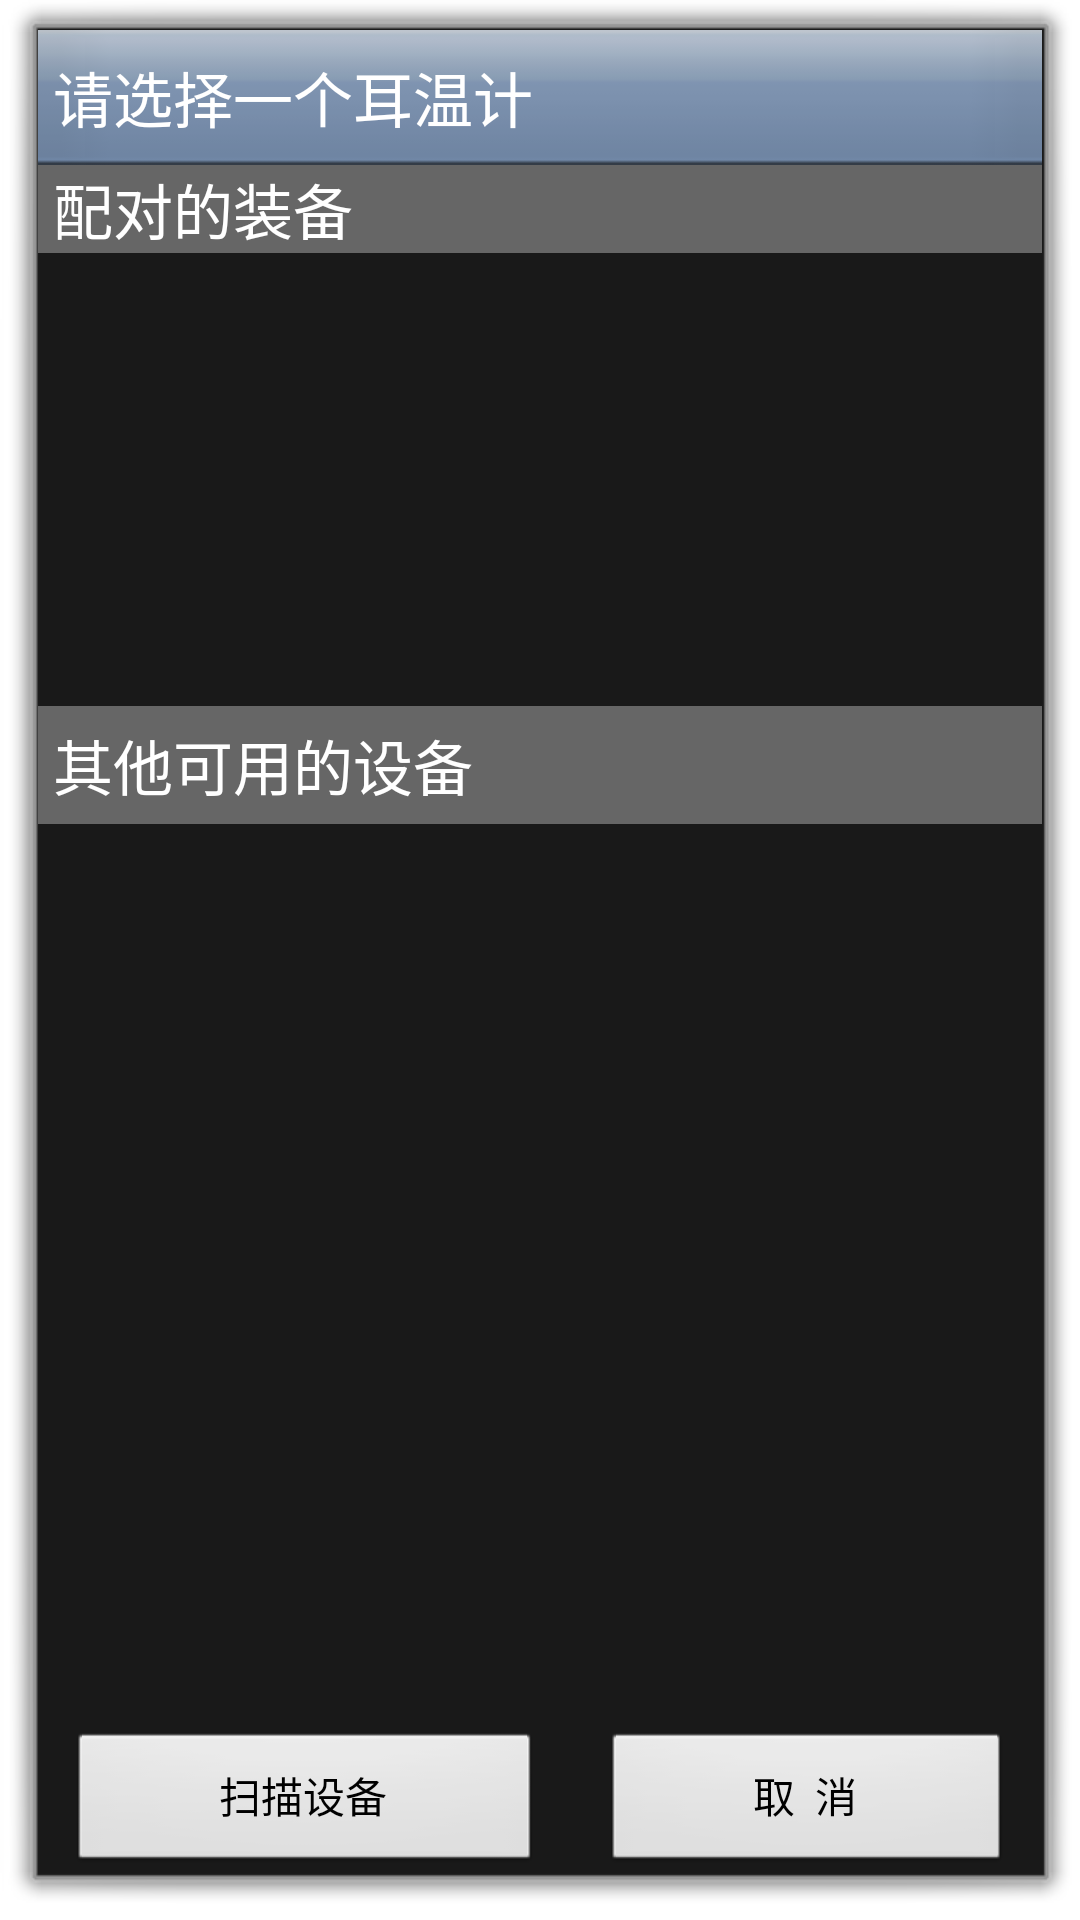

Produce the Android XML layout that renders to this screen, including the resource entries it uses.
<!-- AndroidManifest.xml: activity theme android:Theme.Dialog -->
<!-- res/layout/device_list.xml -->
<?xml version="1.0" encoding="utf-8"?>
<RelativeLayout xmlns:android="http://schemas.android.com/apk/res/android"
    android:layout_width="fill_parent"
    android:layout_height="wrap_content"
    android:descendantFocusability="blocksDescendants"
     >
<LinearLayout 
    android:id="@+id/dialogTitle"
    android:layout_width="fill_parent"
    android:layout_height="@dimen/height_title_bar"
    android:background="@drawable/ic_title_bg"
    android:gravity="center_vertical"
    android:paddingLeft="5dp"
    android:paddingRight="5dp"
    android:orientation="horizontal" >
    <TextView
        android:id="@+id/tv_title"
        android:layout_width="wrap_content"
        android:layout_height="wrap_content"
        android:layout_weight="1"
        android:gravity="left"
        android:singleLine="true"
        android:text="请选择一个耳温计"
        android:textColor="@android:color/white" 
        android:textSize="@dimen/text_size_title"
        />
    <ImageView
            android:id="@+id/ic_waiting"
            android:layout_width="wrap_content"
            android:layout_height="fill_parent"
            android:layout_weight="1"
       	 	android:gravity="right"
            android:src="@drawable/loading"
            android:visibility="gone" />
</LinearLayout>
     

    <LinearLayout
        android:layout_width="match_parent"
        android:layout_height="match_parent"
        android:layout_below="@+id/dialogTitle"
        android:layout_above="@+id/tableLayout1"
        android:orientation="vertical" >

        <TextView
            android:id="@+id/title_paired_devices"
            android:layout_width="match_parent"
            android:layout_height="wrap_content"
            android:background="#666"
            android:paddingLeft="5dp"
            android:text="@string/title_paired_devices"
            android:textColor="#fff"
            android:textSize="@dimen/text_size_body"
            android:visibility="visible" />

        

        <ListView
            android:id="@+id/paired_devices"
            android:layout_width="match_parent"
            android:layout_height="wrap_content"
            android:layout_weight="1"
            android:stackFromBottom="true" />


            <TextView
                android:id="@+id/title_new_devices"
                android:layout_width="match_parent"
                android:layout_height="wrap_content"
                android:background="#666"
                android:padding="5dp"
                android:text="@string/title_other_devices"
                android:textColor="#fff"
                android:textSize="@dimen/text_size_body"
                android:visibility="visible" />

        <ListView
            android:id="@+id/new_devices"
            android:layout_width="match_parent"
            android:layout_height="wrap_content"
            android:stackFromBottom="true" 
        	android:layout_weight="2"
        	android:textSize="@dimen/text_size_body"
        	/>
    </LinearLayout>

    <TableLayout
        android:id="@+id/tableLayout1"
        android:layout_width="match_parent"
        android:layout_height="wrap_content"
        android:layout_alignParentBottom="true"
        android:layout_alignParentLeft="true"
        android:shrinkColumns="*"
        android:stretchColumns="*" >

        <TableRow
            android:layout_width="wrap_content"
            android:layout_height="wrap_content" >

            <Button
                android:id="@+id/button_scan"
                android:layout_width="match_parent"
                android:layout_height="wrap_content"
                android:layout_marginLeft="10dp"
                android:layout_marginRight="10dp"
                android:text="@string/button_scan"
                android:textSize="@dimen/text_size_body_btn" />

            <Button
                android:id="@+id/button_cancel"
                android:layout_width="wrap_content"
                android:layout_height="wrap_content"
                android:layout_marginLeft="10dp"
                android:layout_marginRight="10dp"
                android:text="取  消"
                android:textSize="@dimen/text_size_body_btn" />

        </TableRow>
    </TableLayout>

</RelativeLayout>
<!-- resources referenced by this layout -->
<resources>
  <dimen name="height_title_bar">60dp</dimen>
  <dimen name="text_size_body">25sp</dimen>
  <dimen name="text_size_body_btn">20sp</dimen>
  <dimen name="text_size_title">25sp</dimen>
  <!-- drawable ic_title_bg: png bitmap (drawable-xhdpi, 2947 bytes) -->
  <string name="button_scan">扫描设备</string>
  <string name="title_other_devices">其他可用的设备</string>
  <string name="title_paired_devices">配对的装备</string>
</resources>
